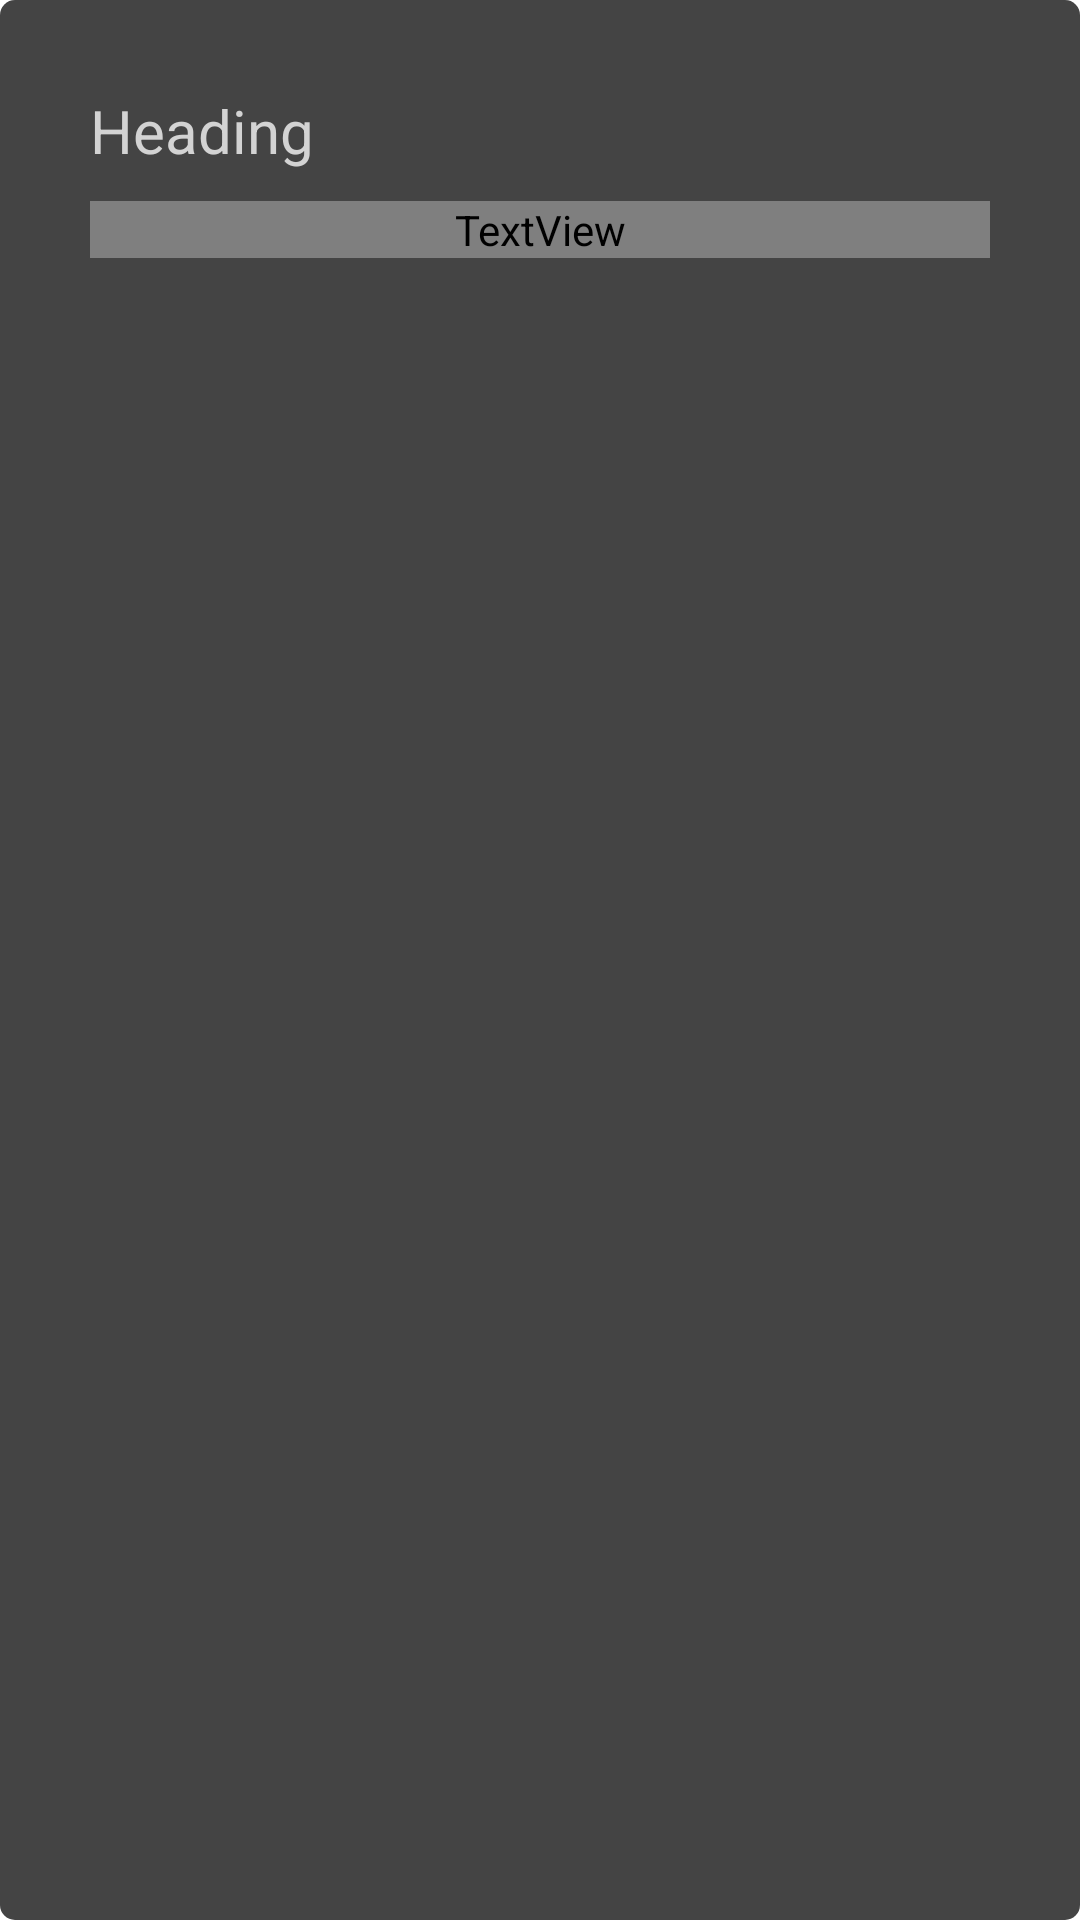

Here is an Android app screen rendered from its layout file. Give the layout XML and the strings, colors and styles it references.
<!-- AndroidManifest.xml: application theme Theme.LinkOrganizer -->
<!-- res/layout/alert_dialog_layout.xml -->
<?xml version="1.0" encoding="utf-8"?>
<LinearLayout xmlns:android="http://schemas.android.com/apk/res/android"
    android:orientation="vertical"
    android:layout_width="match_parent"
    android:layout_height="wrap_content"
    android:background="@drawable/filter_dialog_background"
    android:gravity="center"
    android:padding="10dp">

    <LinearLayout
        android:layout_width="match_parent"
        android:layout_height="match_parent"
        android:orientation="vertical"
        android:padding="20dp">

        <TextView
            android:id="@+id/heading"
            android:layout_width="match_parent"
            android:layout_height="wrap_content"
            android:text="Heading"
            android:textSize="20dp"
            android:layout_marginBottom="10dp"/>

        <TextView
            android:id="@+id/text"
            android:layout_width="match_parent"
            android:layout_height="wrap_content"
            android:text="Content"
            android:textSize="14dp"
            android:textColor="?attr/colorOnSecondaryContainer"/>



    </LinearLayout>

    <LinearLayout
        android:layout_width="match_parent"
        android:layout_height="wrap_content"
        android:orientation="horizontal"
        android:gravity="right">

        <Button
            android:id="@+id/negativeButton"
            android:text="@string/No"
            style="@style/Widget.MaterialComponents.Button.TextButton.Dialog"
            android:layout_marginStart="20dp"
            android:layout_width="wrap_content"
            android:layout_height="wrap_content"/>

        <Button
            android:id="@+id/positiveButton"
            style="@style/Widget.MaterialComponents.Button.TextButton.Dialog"
            android:text="@string/Yes"
            android:layout_width="wrap_content"
            android:layout_height="wrap_content"/>

    </LinearLayout>

</LinearLayout>
<!-- resources referenced by this layout -->
<resources>
  <!-- drawable filter_dialog_background (drawable) -->
  <?xml version="1.0" encoding="utf-8"?>
  <shape android:shape="rectangle"
      xmlns:android="http://schemas.android.com/apk/res/android">
      <solid android:color="?attr/colorPrimaryVariant"/>
      <corners android:radius="5dp"/>
  </shape>
  <string name="No">No</string>
  <string name="Yes">Yes</string>
  <style name="Theme.LinkOrganizer" parent="Theme.MaterialComponents.DayNight.NoActionBar">
          
  
          <item name="colorPrimary">@color/purple_200</item>
          <item name="colorPrimaryVariant">@color/dark_gently_lighter</item>
          <item name="colorOnPrimary">@color/white_gently_dark</item>
          
          <item name="colorSecondary">@color/blue</item>
          <item name="colorSecondaryVariant">@color/dark</item>
          <item name="colorOnSecondary">@color/black_gently_lighter</item>
  
          
          <item name="backgroundColor">@color/dark</item>
          <item name="android:textColor">?attr/colorOnPrimary</item>
  
          
          <item name="android:statusBarColor" tools:targetApi="l">?attr/backgroundColor</item>
      </style>
  <color name="purple_200">#FFBB86FC</color>
  <color name="dark_gently_lighter">#444</color>
  <color name="white_gently_dark">#D3D3D3</color>
  <color name="blue">#2885CC</color>
  <color name="dark">#333</color>
  <color name="black_gently_lighter">#252525</color>
</resources>
